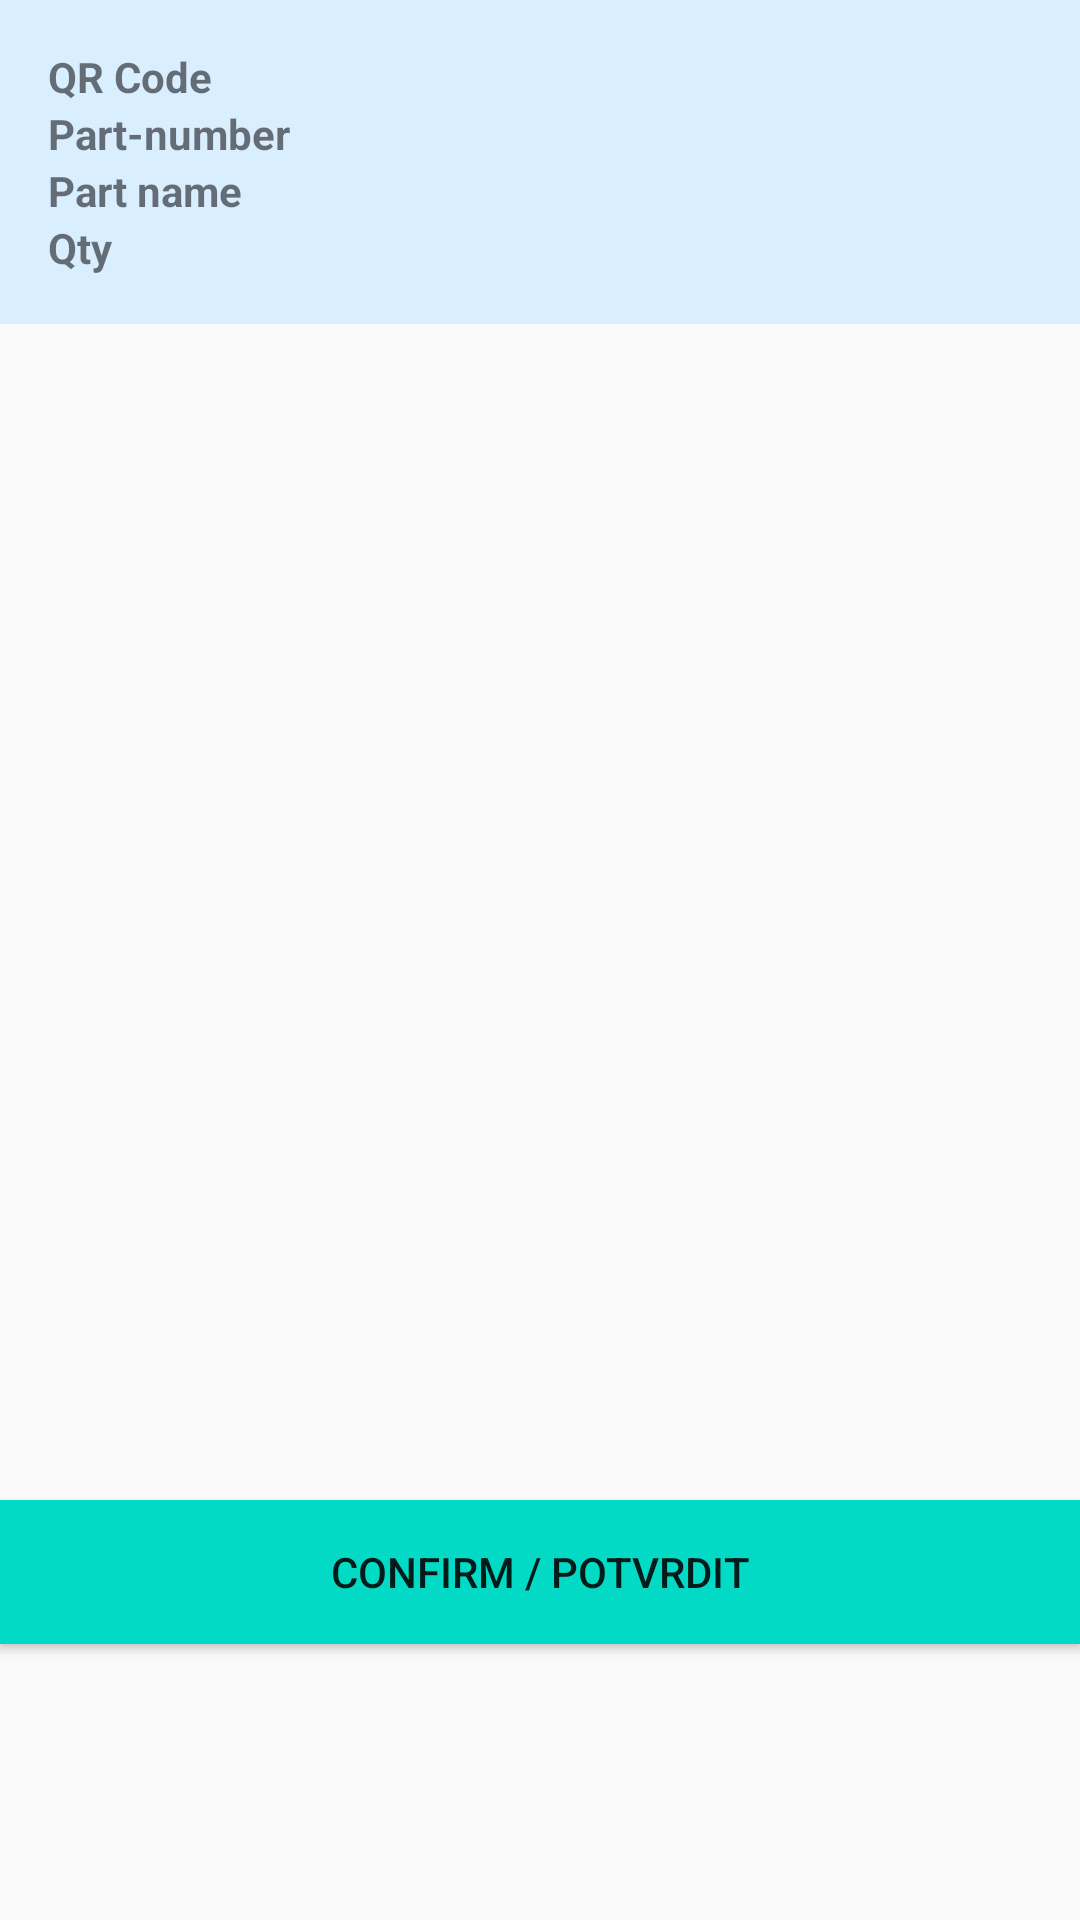

Write the Android layout XML for this screen, with the resource values it uses.
<!-- AndroidManifest.xml: application theme Theme.AppCompat.Light -->
<!-- res/layout/fragment_wh_input_input.xml -->
<?xml version="1.0" encoding="utf-8"?>
<FrameLayout xmlns:android="http://schemas.android.com/apk/res/android"
    xmlns:app="http://schemas.android.com/apk/res-auto"
    xmlns:tools="http://schemas.android.com/tools"
    android:layout_width="match_parent"
    android:layout_height="match_parent"
    tools:context=".fragment.WhInputInputFragment"
    android:theme="@style/Theme.DongwonCZScanner.BottomNavigationBar">

    <androidx.constraintlayout.widget.ConstraintLayout
        android:layout_width="match_parent"
        android:layout_height="match_parent">


        <TableLayout
            android:id="@+id/tableLayout"
            android:layout_width="match_parent"
            android:layout_height="wrap_content"
            android:background="#D9EEFF"
            android:padding="16sp"
            android:shrinkColumns="1"
            app:layout_constraintEnd_toEndOf="parent"
            app:layout_constraintStart_toStartOf="parent"
            app:layout_constraintTop_toTopOf="parent">

            <TableRow
                android:layout_width="match_parent"
                android:layout_height="5dp">

                <TextView
                    android:id="@+id/qrCodeLabel"
                    android:text="QR Code"
                    android:textStyle="bold" />

                <TextView
                    android:id="@+id/qrCodeVal"
                    android:paddingLeft="8sp"
                    android:text="" />
            </TableRow>


            <TableRow
                android:layout_width="match_parent"
                android:layout_height="match_parent">

                <TextView
                    android:id="@+id/partNumberLabel"
                    android:text="Part-number"
                    android:textStyle="bold" />

                <TextView
                    android:id="@+id/partNumberVal"
                    android:paddingLeft="8sp"
                    android:text="" />

            </TableRow>

            <TableRow
                android:layout_width="match_parent"
                android:layout_height="match_parent">

                <TextView
                    android:id="@+id/partNameLabel"
                    android:text="Part name"
                    android:textStyle="bold" />

                <TextView
                    android:id="@+id/partNameVal"
                    android:paddingLeft="8sp"
                    android:text="" />
            </TableRow>

            <TableRow
                android:layout_width="match_parent"
                android:layout_height="match_parent">

                <TextView
                    android:id="@+id/qtyLabel"
                    android:text="Qty"
                    android:textStyle="bold" />

                <TextView
                    android:id="@+id/qtyVal"
                    android:paddingLeft="8sp"
                    android:text="" />
            </TableRow>

        </TableLayout>


        <androidx.appcompat.widget.AppCompatButton
            android:id="@+id/btnInput"
            android:layout_width="match_parent"
            android:layout_height="wrap_content"
            android:layout_marginBottom="92dp"
            android:background="@color/teal_200"
            android:text="Confirm / Potvrdit"
            app:layout_constraintBottom_toBottomOf="parent"
            app:layout_constraintEnd_toEndOf="parent"
            app:layout_constraintHorizontal_bias="0.0"
            app:layout_constraintStart_toStartOf="parent" />

    </androidx.constraintlayout.widget.ConstraintLayout>

</FrameLayout>
<!-- resources referenced by this layout -->
<resources>
  <color name="teal_200">#FF03DAC5</color>
  <style name="Theme.DongwonCZScanner.BottomNavigationBar" parent="Theme.MaterialComponents.Light.DarkActionBar">
      
          <item name="colorPrimary">@color/colorPrimary</item>
          <item name="colorPrimaryDark">@color/colorPrimaryDark</item>
          <item name="colorAccent">@color/colorAccent</item>
      </style>
  <color name="colorPrimary">#03A9F4</color>
  <color name="colorPrimaryDark">#2196F3</color>
  <color name="colorAccent">#FFFFFF</color>
</resources>
